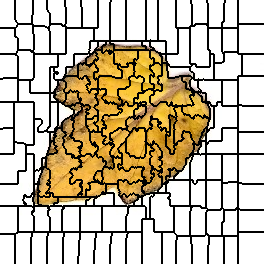

The file beside this chart, header and first rows:
0, 0, 0, 0, 0, 0, 0, 0, 0, 0, 0, 0, 0, 0, 0, 1, 1, 1, 1, 1, 1, 1, 1, 1
0, 0, 0, 0, 0, 0, 0, 0, 0, 0, 0, 0, 0, 0, 0, 1, 1, 1, 1, 1, 1, 1, 1, 1
0, 0, 0, 0, 0, 0, 0, 0, 0, 0, 0, 0, 0, 0, 0, 1, 1, 1, 1, 1, 1, 1, 1, 1
0, 0, 0, 0, 0, 0, 0, 0, 0, 0, 0, 0, 0, 0, 0, 1, 1, 1, 1, 1, 1, 1, 1, 1
0, 0, 0, 0, 0, 0, 0, 0, 0, 0, 0, 0, 0, 0, 0, 1, 1, 1, 1, 1, 1, 1, 1, 1
0, 0, 0, 0, 0, 0, 0, 0, 0, 0, 0, 0, 0, 0, 0, 1, 1, 1, 1, 1, 1, 1, 1, 1
0, 0, 0, 0, 0, 0, 0, 0, 0, 0, 0, 0, 0, 0, 0, 1, 1, 1, 1, 1, 1, 1, 1, 1
0, 0, 0, 0, 0, 0, 0, 0, 0, 0, 0, 0, 0, 0, 0, 1, 1, 1, 1, 1, 1, 1, 1, 1
0, 0, 0, 0, 0, 0, 0, 0, 0, 0, 0, 0, 0, 0, 0, 1, 1, 1, 1, 1, 1, 1, 1, 1
0, 0, 0, 0, 0, 0, 0, 0, 0, 0, 0, 0, 0, 0, 0, 1, 1, 1, 1, 1, 1, 1, 1, 1
0, 0, 0, 0, 0, 0, 0, 0, 0, 0, 0, 0, 0, 0, 0, 1, 1, 1, 1, 1, 1, 1, 1, 1
0, 0, 0, 0, 0, 0, 0, 0, 0, 0, 0, 0, 0, 0, 0, 1, 1, 1, 1, 1, 1, 1, 1, 1
0, 0, 0, 0, 0, 0, 0, 0, 0, 0, 0, 0, 0, 0, 0, 1, 1, 1, 1, 1, 1, 1, 1, 1
0, 0, 0, 0, 0, 0, 0, 0, 0, 0, 0, 0, 0, 0, 0, 1, 1, 1, 1, 1, 1, 1, 1, 1
0, 0, 0, 0, 0, 0, 0, 0, 0, 0, 0, 0, 0, 0, 0, 1, 1, 1, 1, 1, 1, 1, 1, 1
0, 0, 0, 0, 0, 0, 0, 0, 0, 0, 0, 0, 0, 0, 0, 1, 1, 1, 1, 1, 1, 1, 1, 1
0, 0, 0, 0, 0, 0, 0, 0, 0, 0, 0, 0, 0, 0, 0, 1, 1, 1, 1, 1, 1, 1, 1, 1
0, 0, 0, 0, 0, 0, 0, 0, 0, 0, 0, 0, 0, 0, 0, 1, 1, 1, 1, 1, 1, 1, 1, 1
0, 0, 0, 0, 0, 0, 0, 0, 0, 0, 0, 0, 0, 0, 0, 1, 1, 1, 1, 1, 1, 1, 1, 1
0, 0, 0, 0, 0, 0, 0, 0, 0, 0, 0, 0, 0, 0, 0, 1, 1, 1, 1, 1, 1, 1, 1, 1
0, 0, 0, 0, 0, 0, 0, 0, 0, 0, 0, 0, 0, 0, 0, 0, 1, 1, 1, 1, 1, 1, 1, 1
0, 0, 0, 0, 0, 0, 0, 0, 0, 0, 0, 0, 0, 0, 0, 0, 1, 1, 1, 1, 1, 1, 1, 1
0, 0, 0, 0, 0, 0, 0, 0, 0, 0, 0, 0, 0, 0, 0, 0, 0, 1, 1, 1, 1, 1, 1, 1
0, 0, 0, 0, 0, 0, 0, 0, 0, 0, 0, 0, 0, 0, 0, 0, 0, 0, 1, 1, 1, 1, 1, 1
0, 0, 0, 0, 0, 0, 0, 0, 0, 0, 0, 0, 0, 0, 0, 0, 0, 0, 16, 16, 16, 16, 16, 16
0, 0, 0, 0, 0, 0, 0, 0, 0, 0, 0, 0, 0, 0, 0, 0, 0, 16, 16, 16, 16, 16, 16, 16
0, 0, 0, 0, 0, 0, 0, 0, 0, 0, 0, 0, 0, 0, 0, 0, 0, 16, 16, 16, 16, 16, 16, 16
0, 0, 0, 0, 0, 0, 0, 0, 0, 0, 0, 0, 0, 0, 0, 0, 16, 16, 16, 16, 16, 16, 16, 16
21, 21, 21, 21, 21, 21, 21, 21, 21, 21, 21, 21, 21, 21, 21, 16, 16, 16, 16, 16, 16, 16, 16, 16
21, 21, 21, 21, 21, 21, 21, 21, 21, 21, 21, 21, 21, 21, 21, 16, 16, 16, 16, 16, 16, 16, 16, 16
21, 21, 21, 21, 21, 21, 21, 21, 21, 21, 21, 21, 21, 21, 21, 16, 16, 16, 16, 16, 16, 16, 16, 16
21, 21, 21, 21, 21, 21, 21, 21, 21, 21, 21, 21, 21, 21, 21, 16, 16, 16, 16, 16, 16, 16, 16, 16
21, 21, 21, 21, 21, 21, 21, 21, 21, 21, 21, 21, 21, 21, 21, 16, 16, 16, 16, 16, 16, 16, 16, 16
21, 21, 21, 21, 21, 21, 21, 21, 21, 21, 21, 21, 21, 21, 21, 16, 16, 16, 16, 16, 16, 16, 16, 16
21, 21, 21, 21, 21, 21, 21, 21, 21, 21, 21, 21, 21, 21, 21, 16, 16, 16, 16, 16, 16, 16, 16, 16
21, 21, 21, 21, 21, 21, 21, 21, 21, 21, 21, 21, 21, 21, 21, 16, 16, 16, 16, 16, 16, 16, 16, 16
21, 21, 21, 21, 21, 21, 21, 21, 21, 21, 21, 21, 21, 21, 21, 16, 16, 16, 16, 16, 16, 16, 16, 16
21, 21, 21, 21, 21, 21, 21, 21, 21, 21, 21, 21, 21, 21, 21, 21, 21, 16, 16, 16, 16, 16, 16, 16
21, 21, 21, 21, 21, 21, 21, 21, 21, 21, 21, 21, 21, 21, 21, 21, 21, 21, 16, 16, 16, 16, 16, 16
21, 21, 21, 21, 21, 21, 21, 21, 21, 21, 21, 21, 21, 21, 21, 21, 21, 21, 16, 16, 16, 16, 16, 16
21, 21, 21, 21, 21, 21, 21, 21, 21, 21, 21, 21, 21, 21, 21, 21, 21, 21, 16, 16, 16, 16, 16, 16
21, 21, 21, 21, 21, 21, 21, 21, 21, 21, 21, 21, 21, 21, 21, 21, 21, 21, 16, 16, 16, 16, 16, 16
21, 21, 21, 21, 21, 21, 21, 21, 21, 21, 21, 21, 21, 21, 21, 21, 21, 21, 16, 16, 16, 16, 16, 16
21, 21, 21, 21, 21, 21, 21, 21, 21, 21, 21, 21, 21, 21, 21, 21, 21, 21, 16, 16, 16, 16, 16, 16
21, 21, 21, 21, 21, 21, 21, 21, 21, 21, 21, 21, 21, 21, 21, 21, 21, 21, 16, 16, 16, 16, 16, 16
21, 21, 21, 21, 21, 21, 21, 21, 21, 21, 21, 21, 21, 21, 21, 21, 21, 21, 16, 16, 16, 16, 16, 16
21, 21, 21, 21, 21, 21, 21, 21, 21, 21, 21, 21, 21, 21, 21, 21, 21, 21, 16, 16, 16, 16, 16, 16
21, 21, 21, 21, 21, 21, 21, 21, 21, 21, 21, 21, 21, 21, 21, 21, 21, 21, 16, 16, 16, 16, 16, 16
21, 21, 21, 21, 21, 21, 21, 21, 21, 21, 21, 21, 21, 21, 21, 21, 21, 21, 16, 16, 16, 16, 16, 16
21, 21, 21, 21, 21, 21, 21, 21, 21, 21, 21, 21, 21, 21, 21, 21, 21, 21, 16, 16, 16, 16, 16, 16
21, 21, 21, 21, 21, 21, 21, 21, 21, 21, 21, 21, 21, 21, 21, 21, 21, 21, 32, 32, 32, 32, 32, 32
21, 21, 21, 21, 21, 21, 21, 21, 21, 21, 21, 21, 21, 21, 21, 21, 21, 32, 32, 32, 32, 32, 32, 32
21, 21, 21, 21, 21, 21, 21, 21, 21, 21, 21, 21, 21, 21, 21, 21, 21, 32, 32, 32, 32, 32, 32, 32
21, 21, 21, 21, 21, 21, 21, 21, 21, 21, 21, 21, 21, 21, 21, 21, 32, 32, 32, 32, 32, 32, 32, 32
40, 40, 40, 40, 40, 40, 40, 40, 40, 40, 40, 40, 40, 40, 40, 32, 32, 32, 32, 32, 32, 32, 32, 32
40, 40, 40, 40, 40, 40, 40, 40, 40, 40, 40, 40, 40, 40, 40, 40, 40, 32, 32, 32, 32, 32, 32, 32
40, 40, 40, 40, 40, 40, 40, 40, 40, 40, 40, 40, 40, 40, 40, 40, 40, 40, 32, 32, 32, 32, 32, 32
40, 40, 40, 40, 40, 40, 40, 40, 40, 40, 40, 40, 40, 40, 40, 40, 40, 40, 32, 32, 32, 32, 32, 32
40, 40, 40, 40, 40, 40, 40, 40, 40, 40, 40, 40, 40, 40, 40, 40, 40, 40, 32, 32, 32, 32, 32, 32
40, 40, 40, 40, 40, 40, 40, 40, 40, 40, 40, 40, 40, 40, 40, 40, 40, 40, 32, 32, 32, 32, 32, 32
40, 40, 40, 40, 40, 40, 40, 40, 40, 40, 40, 40, 40, 40, 40, 40, 40, 40, 32, 32, 32, 32, 32, 32
... 203 more rows
